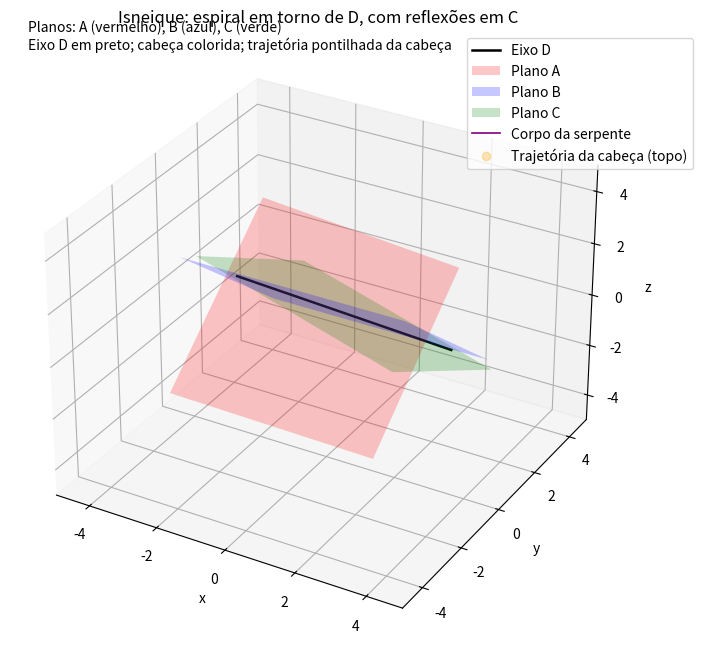

Python code for this plot:
import numpy as np
import matplotlib.pyplot as plt
from matplotlib.animation import FuncAnimation
from mpl_toolkits.mplot3d.art3d import Poly3DCollection
from matplotlib.lines import Line2D
from matplotlib.patches import Patch

# =========================
# Utilidades de álgebra e transformações
# =========================
def hat(u):
    ux, uy, uz = u
    return np.array([[0, -uz,  uy],
                     [uz,  0, -ux],
                     [-uy,  ux, 0]], dtype=float)

def rodrigues(u_hat, theta):
    u_hat = u_hat / np.linalg.norm(u_hat)
    I = np.eye(3)
    uuT = np.outer(u_hat, u_hat)
    K = hat(u_hat)
    return np.cos(theta)*I + (1-np.cos(theta))*uuT + np.sin(theta)*K

def make_hom(R=None, t=None):
    M = np.eye(4)
    if R is not None:
        M[:3,:3] = R
    if t is not None:
        M[:3,3] = t
    return M

def reflect_plane_matrix(n, c):
    # Plano: n·x + c = 0
    n = np.array(n, dtype=float)
    nn = np.dot(n, n)
    A = np.eye(3) - 2.0 * (np.outer(n, n) / nn)
    t = -2.0 * c * (n / nn)
    return make_hom(R=A, t=t)

def apply_transform(M, P):
    P_h = np.c_[P, np.ones(len(P))]
    return (M @ P_h.T).T[:, :3]

def T_translate(t):
    return make_hom(R=None, t=np.array(t, dtype=float))

def T_rotate_about_axis(point_on_axis, axis_dir, theta):
    p0 = np.array(point_on_axis, dtype=float)
    u = np.array(axis_dir, dtype=float)
    R = rodrigues(u/np.linalg.norm(u), theta)
    return T_translate(p0) @ make_hom(R=R, t=None) @ T_translate(-p0)

# =========================
# Dados geométricos e planos
# =========================
def fA(P): return -2*P[:,0] + P[:,1] - P[:,2] - 1.0
def fB(P): return P[:,1] + P[:,2] - 1.0

# Plano C (reflexão)
nC = np.array([1,2,3]); cC = -2.0
M_refC = reflect_plane_matrix(nC, cC)

# Eixo D
p0 = np.array([0.0,1.0,0.0])          # ponto no eixo
u = np.array([-1.0,-1.0,1.0])         # direção do eixo
u_hat = u/np.linalg.norm(u)           # direção unitária

# =========================
# Hélice suave (pitch 2 por volta → deslocamento theta/pi ao longo de u_hat)
# =========================
radius = 0.8
turns = 8
theta_vals = np.linspace(0, 2*np.pi*turns, 6000)

def helix_points(theta_vals):
    base_dir = np.array([radius,0,0])
    pts = []
    for theta in theta_vals:
        R = rodrigues(u_hat, theta)
        pos = p0 + R @ base_dir + (theta/np.pi)*u_hat
        pts.append(pos)
    return np.array(pts)

helix = helix_points(theta_vals)

# =========================
# Cabeça orientada e colorida; retorna também o tip (topo)
# =========================
def build_head(center, direction, scale=2.4):
    d = direction/np.linalg.norm(direction)
    tmp = np.array([1,0,0]) if abs(d[0])<0.9 else np.array([0,1,0])
    v1 = np.cross(d, tmp); v1 /= np.linalg.norm(v1)
    v2 = np.cross(d, v1)
    base = [center + 0.11*scale*( v1+v2),
            center + 0.11*scale*( v1-v2),
            center + 0.11*scale*(-v1-v2),
            center + 0.11*scale*(-v1+v2)]
    tip = center + 0.33*scale*d
    faces = [
        [base[0], base[1], tip],
        [base[1], base[2], tip],
        [base[2], base[3], tip],
        [base[3], base[0], tip]
    ]
    colors = ['red','green','blue','yellow']
    return faces, colors, tip

# =========================
# Função para desenhar planos como quadriláteros
# =========================
def plane_mesh_from_eq(a, b, c, d, center, size=3.2):
    n = np.array([a,b,c], dtype=float)
    n_hat = n/np.linalg.norm(n)
    tmp = np.array([1,0,0]) if abs(n_hat[0])<0.9 else np.array([0,1,0])
    v1 = np.cross(n_hat, tmp); v1 /= np.linalg.norm(v1)
    v2 = np.cross(n_hat, v1)
    center = np.array(center, dtype=float)
    t0 = (d - np.dot(n, center)) / np.dot(n, n)
    p_on = center + t0*n
    corners = [
        p_on + size*( v1 + v2),
        p_on + size*( v1 - v2),
        p_on + size*(-v1 - v2),
        p_on + size*(-v1 + v2),
    ]
    return np.array(corners)

# =========================
# Cena: figura, textos e legenda
# =========================
fig = plt.figure(figsize=(10,8))
ax = fig.add_subplot(111, projection='3d')
ax.set_xlim(-5,5); ax.set_ylim(-5,5); ax.set_zlim(-5,5)
ax.set_xlabel('x'); ax.set_ylabel('y'); ax.set_zlabel('z')
ax.set_title("Isneique: espiral em torno de D, com reflexões em C")
ax.text2D(0.03, 0.97,
          "Planos: A (vermelho), B (azul), C (verde)\n"
          "Eixo D em preto; cabeça colorida; trajetória pontilhada da cabeça",
          transform=ax.transAxes, fontsize=10)

# Eixo D
t_demo = np.linspace(-2, 2, 80)
D_line = np.stack([-t_demo, 1.0 - t_demo, t_demo], axis=1)
axis_line, = ax.plot(D_line[:,0], D_line[:,1], D_line[:,2], color='black', lw=1.8)

# Planos A, B, C (ax+by+cz=d)
A_quad = plane_mesh_from_eq(-2, 1, -1, 1, [0,0,0])
B_quad = plane_mesh_from_eq( 0, 1,  1, 1, [0,0,0])
C_quad = plane_mesh_from_eq( 1, 2,  3, 2, p0)
coll_A = Poly3DCollection([A_quad], alpha=0.22, facecolor='red')
coll_B = Poly3DCollection([B_quad], alpha=0.22, facecolor='blue')
coll_C = Poly3DCollection([C_quad], alpha=0.22, facecolor='green')
ax.add_collection3d(coll_A); ax.add_collection3d(coll_B); ax.add_collection3d(coll_C)

# Corpo da serpente (linha fina para suavidade)
body_line, = ax.plot([], [], [], color='purple', lw=1.2)

# Cabeça
head_poly = Poly3DCollection([], alpha=0.92)
ax.add_collection3d(head_poly)

# Trajetória da cabeça (pontilhada, usando o tip)
head_traj, = ax.plot([], [], [], 'o', color='orange', markersize=1.3, alpha=0.28)

# Legenda
legend_elems = [
    Line2D([0], [0], color='black', lw=1.8, label='Eixo D'),
    Patch(facecolor='red', alpha=0.22, label='Plano A'),
    Patch(facecolor='blue', alpha=0.22, label='Plano B'),
    Patch(facecolor='green', alpha=0.22, label='Plano C'),
    Line2D([0], [0], color='purple', lw=1.2, label='Corpo da serpente'),
    Line2D([0], [0], marker='o', color='orange', alpha=0.28, markersize=6,
           linestyle='None', label='Trajetória da cabeça (topo)'),
]
ax.legend(handles=legend_elems, loc='upper right', bbox_to_anchor=(1.12, 1.0))

# =========================
# Reflexão dinâmica e animação
# =========================
helix_current = helix.copy()
head_positions = []

def update(frame):
    global helix_current, head_positions
    window = 120  # trecho longo para corpo suave
    start = frame
    end = frame + window
    if end >= len(helix_current):
        return body_line, head_poly, head_traj

    body = helix_current[start:end]

    # Reflexão se cruzar A ou B
    if frame > 0:
        prev = helix_current[frame-1:frame]
        curr = helix_current[frame:frame+1]
        crossed_A = np.any(fA(prev) * fA(curr) < 0)
        crossed_B = np.any(fB(prev) * fB(curr) < 0)
        if crossed_A or crossed_B:
            helix_current[frame:] = apply_transform(M_refC, helix_current[frame:])
            body = helix_current[start:end]

    # Corpo
    body_line.set_data(body[:,0], body[:,1])
    body_line.set_3d_properties(body[:,2])

    # Cabeça orientada e colors; trilha pelo tip
    direction = body[-1] - body[-2]
    head_faces, colors, tip = build_head(body[-1], direction, scale=2.4)
    head_poly.set_verts(head_faces)
    head_poly.set_facecolor(colors)

    head_positions.append(tip)
    hp = np.array(head_positions)
    head_traj.set_data(hp[:,0], hp[:,1])
    head_traj.set_3d_properties(hp[:,2])

    return body_line, head_poly, head_traj

ani = FuncAnimation(fig, update, frames=len(helix)-120, interval=18, blit=False)

# =========================
# Impressão de matrizes no terminal (como solicitado)
# =========================
print("Matriz de reflexão no plano C (homogênea 4x4):\n", M_refC)

theta_example = np.pi / 6  # 30 graus
M_rot_example = T_rotate_about_axis(p0, u, theta_example)
print("\nMatriz de rotação em torno do eixo D para theta=π/6:\n", M_rot_example)

# Translação ao longo do eixo (pitch = 2 por volta → deslocamento theta/pi ao longo de u_hat)
t_axis_example = (theta_example / np.pi) * u_hat
M_trans_example = T_translate(t_axis_example)
print("\nMatriz de translação ao longo de D para theta=π/6:\n", M_trans_example)

M_helix_step_example = M_trans_example @ M_rot_example
print("\nComposição de um passo helicoidal (Translação ∘ Rotação) para theta=π/6:\n", M_helix_step_example)

plt.show()
